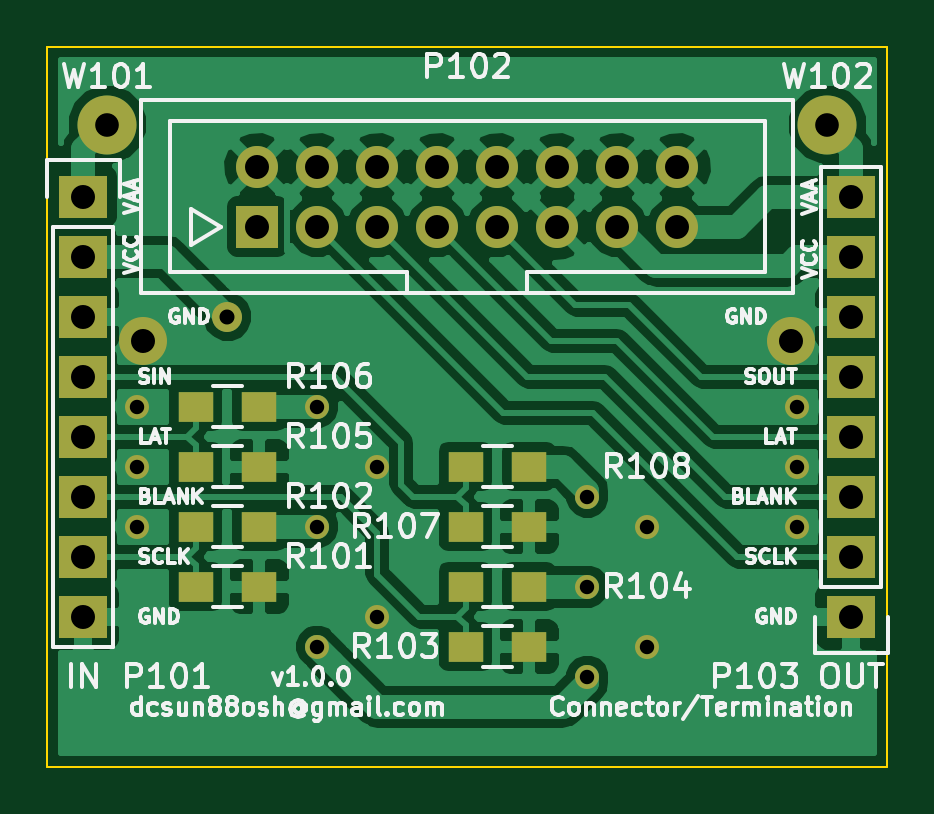
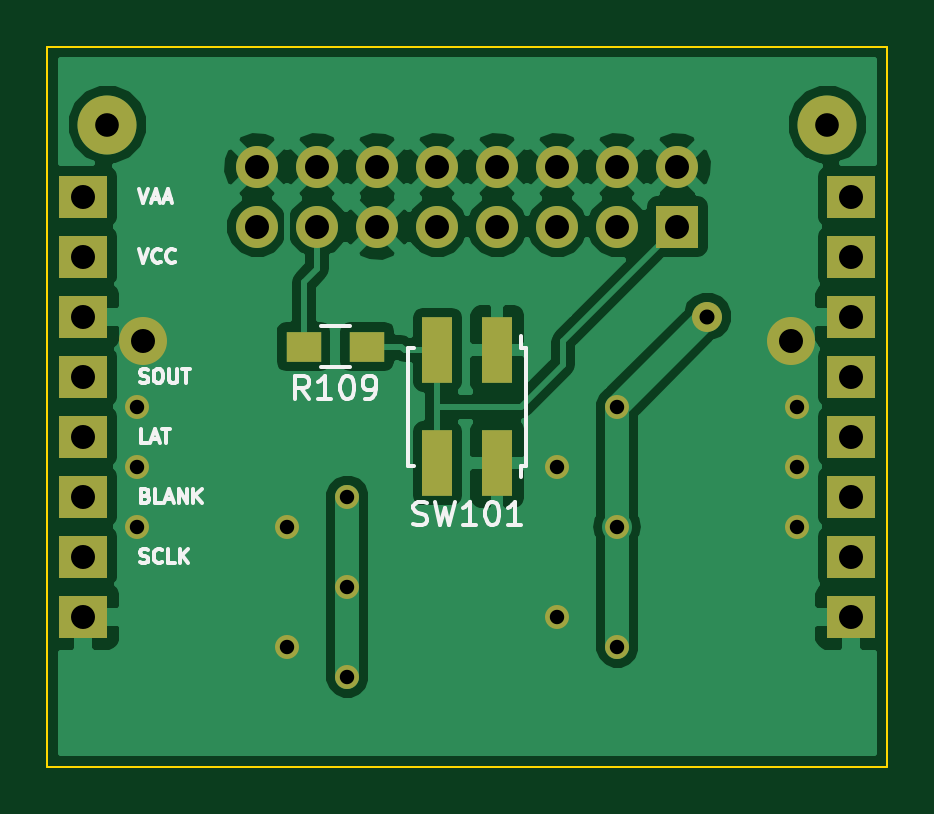
Circuit board: 8 layer files. Board 35.6 x 30.5 mm.
- bottom_copper: term-B.Cu.gbr (43245 bytes)
- bottom_mask: term-B.Mask.gbr (2053 bytes)
- bottom_silk: term-B.SilkS.gbr (10642 bytes)
- outline: term-Edge.Cuts.gbr (493 bytes)
- top_copper: term-F.Cu.gbr (61352 bytes)
- top_mask: term-F.Mask.gbr (2282 bytes)
- top_silk: term-F.SilkS.gbr (51051 bytes)
- drill: term.drl (1064 bytes)

=== bottom_copper: term-B.Cu.gbr (43245 bytes, source omitted) ===
=== bottom_mask: term-B.Mask.gbr ===
G04 #@! TF.FileFunction,Soldermask,Bot*
%FSLAX46Y46*%
G04 Gerber Fmt 4.6, Leading zero omitted, Abs format (unit mm)*
G04 Created by KiCad (PCBNEW (2015-12-09 BZR 6195)-product) date Sat Jun 25 23:21:16 2016*
%MOMM*%
G01*
G04 APERTURE LIST*
%ADD10C,0.100000*%
%ADD11C,2.032000*%
%ADD12C,1.016000*%
%ADD13R,1.500000X1.300000*%
%ADD14R,2.032000X1.778000*%
%ADD15C,2.499360*%
%ADD16R,1.270000X2.780000*%
%ADD17R,1.778000X1.778000*%
%ADD18C,1.778000*%
%ADD19C,1.270000*%
G04 APERTURE END LIST*
D10*
D11*
X158496000Y-96266000D03*
X131064000Y-96266000D03*
D12*
X152400000Y-109220000D03*
X152400000Y-104140000D03*
X140970000Y-107950000D03*
X140970000Y-101600000D03*
X130810000Y-104140000D03*
X130810000Y-101600000D03*
X130810000Y-99060000D03*
X158750000Y-104140000D03*
X158750000Y-101600000D03*
D13*
X151718000Y-96520000D03*
X149018000Y-96520000D03*
D14*
X128524000Y-90170000D03*
X128524000Y-92710000D03*
X128524000Y-95250000D03*
X128524000Y-97790000D03*
X128524000Y-100330000D03*
X128524000Y-102870000D03*
X128524000Y-105410000D03*
X128524000Y-107950000D03*
X161036000Y-107950000D03*
X161036000Y-105410000D03*
X161036000Y-102870000D03*
X161036000Y-100330000D03*
X161036000Y-97790000D03*
X161036000Y-95250000D03*
X161036000Y-92710000D03*
X161036000Y-90170000D03*
D12*
X158750000Y-99060000D03*
D15*
X129540000Y-87122000D03*
X160020000Y-87122000D03*
D16*
X143510000Y-101465000D03*
X146050000Y-101465000D03*
X143510000Y-96655000D03*
X146050000Y-96655000D03*
D17*
X135890000Y-91440000D03*
D18*
X135890000Y-88900000D03*
X138430000Y-91440000D03*
X138430000Y-88900000D03*
X140970000Y-91440000D03*
X140970000Y-88900000D03*
X143510000Y-91440000D03*
X143510000Y-88900000D03*
X146050000Y-91440000D03*
X146050000Y-88900000D03*
X148590000Y-91440000D03*
X148590000Y-88900000D03*
X151130000Y-91440000D03*
X151130000Y-88900000D03*
X153670000Y-91440000D03*
X153670000Y-88900000D03*
D19*
X134620000Y-95250000D03*
D12*
X138430000Y-109220000D03*
X149860000Y-102870000D03*
X149860000Y-106680000D03*
X149860000Y-110490000D03*
X138430000Y-104140000D03*
X138430012Y-99060000D03*
M02*

=== bottom_silk: term-B.SilkS.gbr (10642 bytes, source omitted) ===
=== outline: term-Edge.Cuts.gbr ===
G04 #@! TF.FileFunction,Profile,NP*
%FSLAX46Y46*%
G04 Gerber Fmt 4.6, Leading zero omitted, Abs format (unit mm)*
G04 Created by KiCad (PCBNEW (2015-12-09 BZR 6195)-product) date Sat Jun 25 23:21:16 2016*
%MOMM*%
G01*
G04 APERTURE LIST*
%ADD10C,0.100000*%
G04 APERTURE END LIST*
D10*
X162560000Y-83820000D02*
X127000000Y-83820000D01*
X162560000Y-114300000D02*
X162560000Y-83820000D01*
X127000000Y-114300000D02*
X162560000Y-114300000D01*
X127000000Y-83820000D02*
X127000000Y-114300000D01*
M02*

=== top_copper: term-F.Cu.gbr (61352 bytes, source omitted) ===
=== top_mask: term-F.Mask.gbr ===
G04 #@! TF.FileFunction,Soldermask,Top*
%FSLAX46Y46*%
G04 Gerber Fmt 4.6, Leading zero omitted, Abs format (unit mm)*
G04 Created by KiCad (PCBNEW (2015-12-09 BZR 6195)-product) date Sat Jun 25 23:21:16 2016*
%MOMM*%
G01*
G04 APERTURE LIST*
%ADD10C,0.100000*%
%ADD11C,2.032000*%
%ADD12C,1.016000*%
%ADD13R,1.500000X1.300000*%
%ADD14R,2.032000X1.778000*%
%ADD15C,2.499360*%
%ADD16R,1.778000X1.778000*%
%ADD17C,1.778000*%
%ADD18C,1.270000*%
G04 APERTURE END LIST*
D10*
D11*
X158496000Y-96266000D03*
X131064000Y-96266000D03*
D12*
X152400000Y-109220000D03*
X152400000Y-104140000D03*
X140970000Y-107950000D03*
X140970000Y-101600000D03*
X130810000Y-104140000D03*
X130810000Y-101600000D03*
X130810000Y-99060000D03*
X158750000Y-104140000D03*
X158750000Y-101600000D03*
D13*
X133270000Y-106680000D03*
X135970000Y-106680000D03*
X135970000Y-104140000D03*
X133270000Y-104140000D03*
X144700000Y-109220000D03*
X147400000Y-109220000D03*
X147400000Y-106680000D03*
X144700000Y-106680000D03*
X133270000Y-101600000D03*
X135970000Y-101600000D03*
X135970000Y-99060000D03*
X133270000Y-99060000D03*
X144700000Y-104140000D03*
X147400000Y-104140000D03*
X147400000Y-101600000D03*
X144700000Y-101600000D03*
D14*
X128524000Y-90170000D03*
X128524000Y-92710000D03*
X128524000Y-95250000D03*
X128524000Y-97790000D03*
X128524000Y-100330000D03*
X128524000Y-102870000D03*
X128524000Y-105410000D03*
X128524000Y-107950000D03*
X161036000Y-107950000D03*
X161036000Y-105410000D03*
X161036000Y-102870000D03*
X161036000Y-100330000D03*
X161036000Y-97790000D03*
X161036000Y-95250000D03*
X161036000Y-92710000D03*
X161036000Y-90170000D03*
D12*
X158750000Y-99060000D03*
D15*
X129540000Y-87122000D03*
X160020000Y-87122000D03*
D16*
X135890000Y-91440000D03*
D17*
X135890000Y-88900000D03*
X138430000Y-91440000D03*
X138430000Y-88900000D03*
X140970000Y-91440000D03*
X140970000Y-88900000D03*
X143510000Y-91440000D03*
X143510000Y-88900000D03*
X146050000Y-91440000D03*
X146050000Y-88900000D03*
X148590000Y-91440000D03*
X148590000Y-88900000D03*
X151130000Y-91440000D03*
X151130000Y-88900000D03*
X153670000Y-91440000D03*
X153670000Y-88900000D03*
D18*
X134620000Y-95250000D03*
D12*
X138430000Y-109220000D03*
X149860000Y-102870000D03*
X149860000Y-106680000D03*
X149860000Y-110490000D03*
X138430000Y-104140000D03*
X138430012Y-99060000D03*
M02*

=== top_silk: term-F.SilkS.gbr (51051 bytes, source omitted) ===
=== drill: term.drl ===
M48
;DRILL file {KiCad (2015-12-09 BZR 6195)-product} date Sat Jun 25 23:21:20 2016
;FORMAT={3:3/ absolute / metric / keep zeros}
FMAT,2
METRIC,TZ
T1C0.610
T2C0.635
T3C1.001
T4C1.016
%
G90
G05
M71
T1
X130810Y-099060
X130810Y-101600
X130810Y-104140
X138430Y-104140
X138430Y-109220
X138430Y-099060
X140970Y-101600
X140970Y-107950
X149860Y-102870
X149860Y-106680
X149860Y-110490
X152400Y-104140
X152400Y-109220
X158750Y-099060
X158750Y-101600
X158750Y-104140
T2
X134620Y-095250
T3
X129540Y-087122
X160020Y-087122
T4
X128524Y-090170
X128524Y-092710
X128524Y-095250
X128524Y-097790
X128524Y-100330
X128524Y-102870
X128524Y-105410
X128524Y-107950
X131064Y-096266
X135890Y-088900
X135890Y-091440
X138430Y-088900
X138430Y-091440
X140970Y-088900
X140970Y-091440
X143510Y-088900
X143510Y-091440
X146050Y-088900
X146050Y-091440
X148590Y-088900
X148590Y-091440
X151130Y-088900
X151130Y-091440
X153670Y-088900
X153670Y-091440
X158496Y-096266
X161036Y-090170
X161036Y-092710
X161036Y-095250
X161036Y-097790
X161036Y-100330
X161036Y-102870
X161036Y-105410
X161036Y-107950
T0
M30
